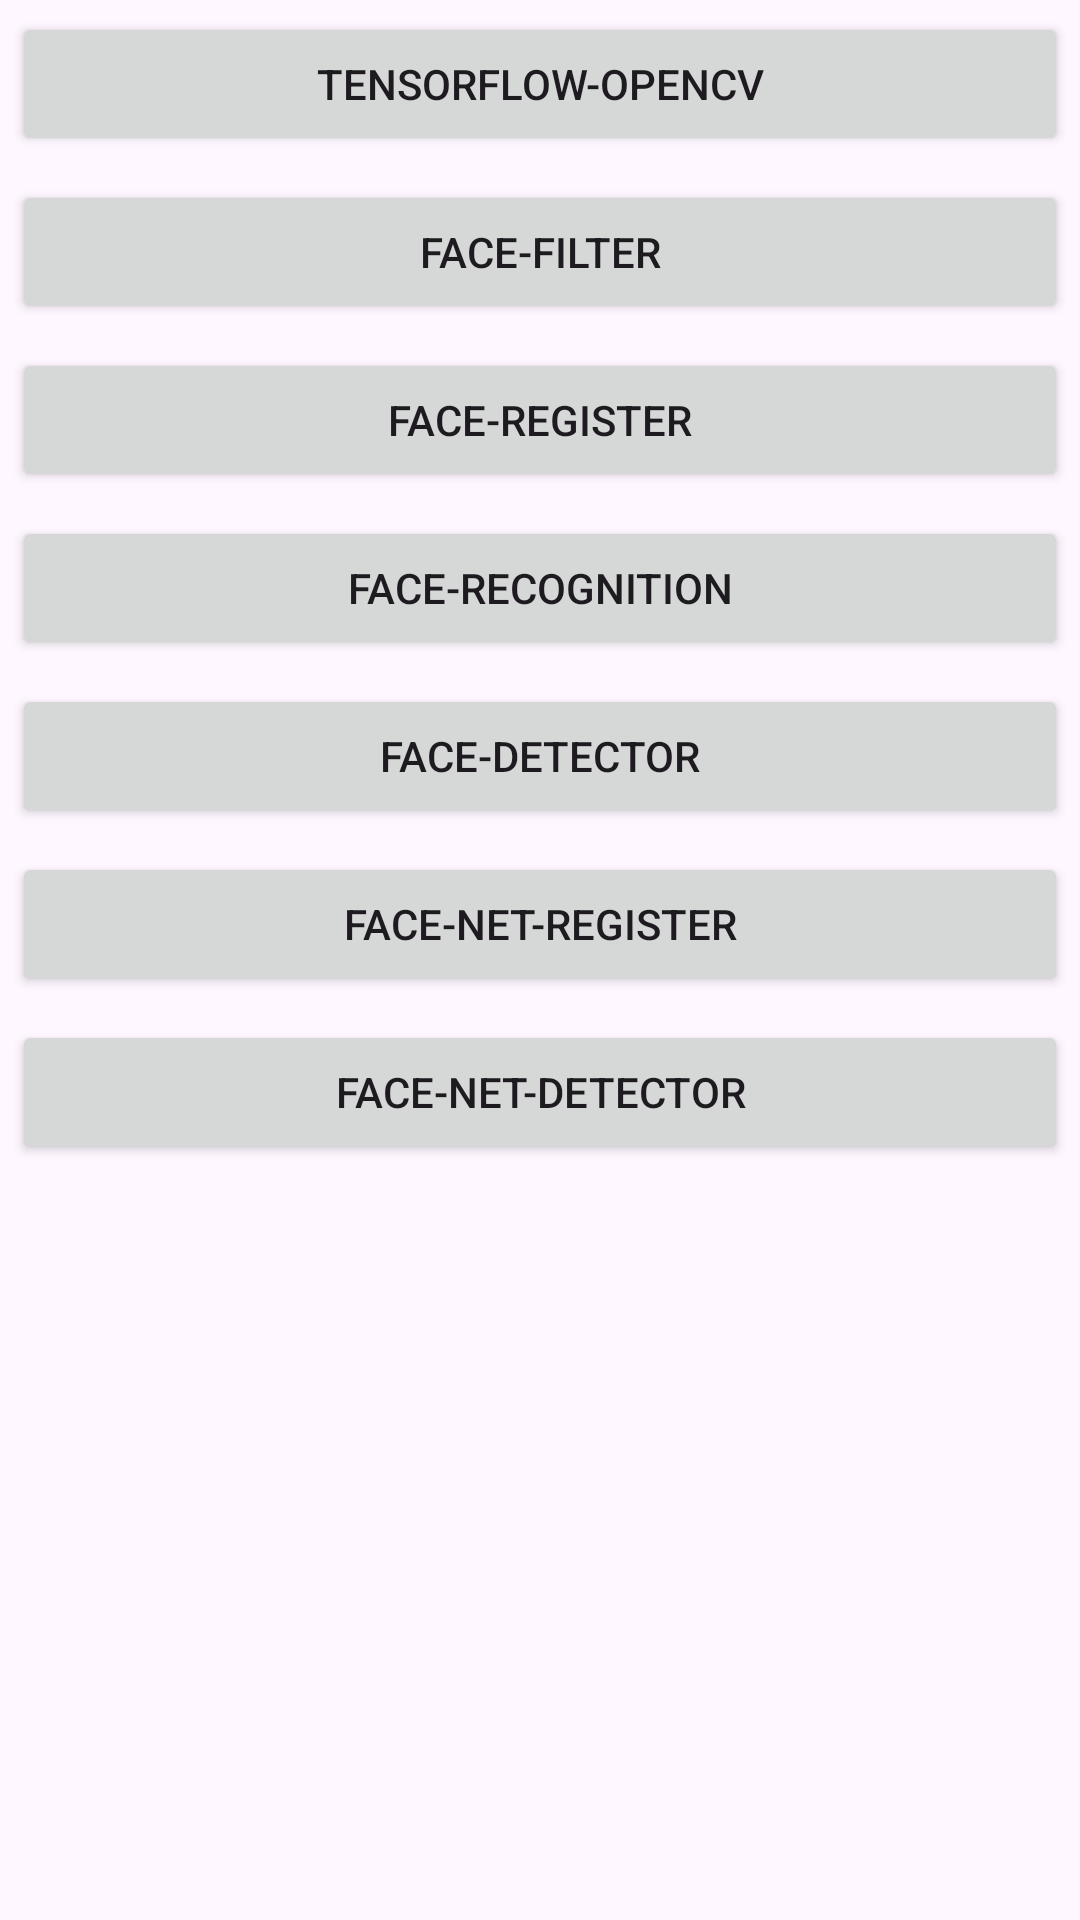

Write the Android layout XML for this screen, with the resource values it uses.
<!-- AndroidManifest.xml: application theme Theme.Aitrafficandroid -->
<!-- res/layout/activity_main.xml -->
<?xml version="1.0" encoding="utf-8"?>
<ScrollView xmlns:android="http://schemas.android.com/apk/res/android"
    android:layout_width="match_parent"
    android:layout_height="wrap_content"
    android:layout_gravity="center">
    <LinearLayout
        android:layout_width="match_parent"
        android:layout_height="match_parent"
        android:orientation="vertical">

    <Button
        android:id="@+id/tensor_open"
        android:layout_width="match_parent"
        android:layout_height="wrap_content"
        android:gravity="center"
        android:layout_margin="4dp"
        android:text="TENSORFLOW-OPENCV" />

    <Button
        android:id="@+id/filter"
        android:layout_width="match_parent"
        android:layout_height="wrap_content"
        android:gravity="center"
        android:layout_margin="4dp"
        android:text="FACE-FILTER" />

    <Button
        android:id="@+id/register"
        android:layout_width="match_parent"
        android:layout_height="wrap_content"
        android:gravity="center"
        android:layout_margin="4dp"
        android:text="FACE-REGISTER" />

    <Button
        android:id="@+id/recognition"
        android:layout_width="match_parent"
        android:layout_height="wrap_content"
        android:gravity="center"
        android:layout_margin="4dp"
        android:text="FACE-RECOGNITION" />

    <Button
        android:id="@+id/detector"
        android:layout_width="match_parent"
        android:layout_height="wrap_content"
        android:gravity="center"
        android:layout_margin="4dp"
        android:text="FACE-DETECTOR" />

        <Button
            android:id="@+id/net_register"
            android:layout_width="match_parent"
            android:layout_height="wrap_content"
            android:gravity="center"
            android:layout_margin="4dp"
            android:text="FACE-NET-REGISTER" />

        <Button
            android:id="@+id/net_detector"
            android:layout_width="match_parent"
            android:layout_height="wrap_content"
            android:gravity="center"
            android:layout_margin="4dp"
            android:text="FACE-NET-DETECTOR" />

    </LinearLayout>
</ScrollView>
<!-- resources referenced by this layout -->
<resources>
  <style name="Theme.Aitrafficandroid" parent="Base.Theme.Aitrafficandroid" />
  <style name="Base.Theme.Aitrafficandroid" parent="Theme.Material3.DayNight.NoActionBar">
          
          
      </style>
</resources>
